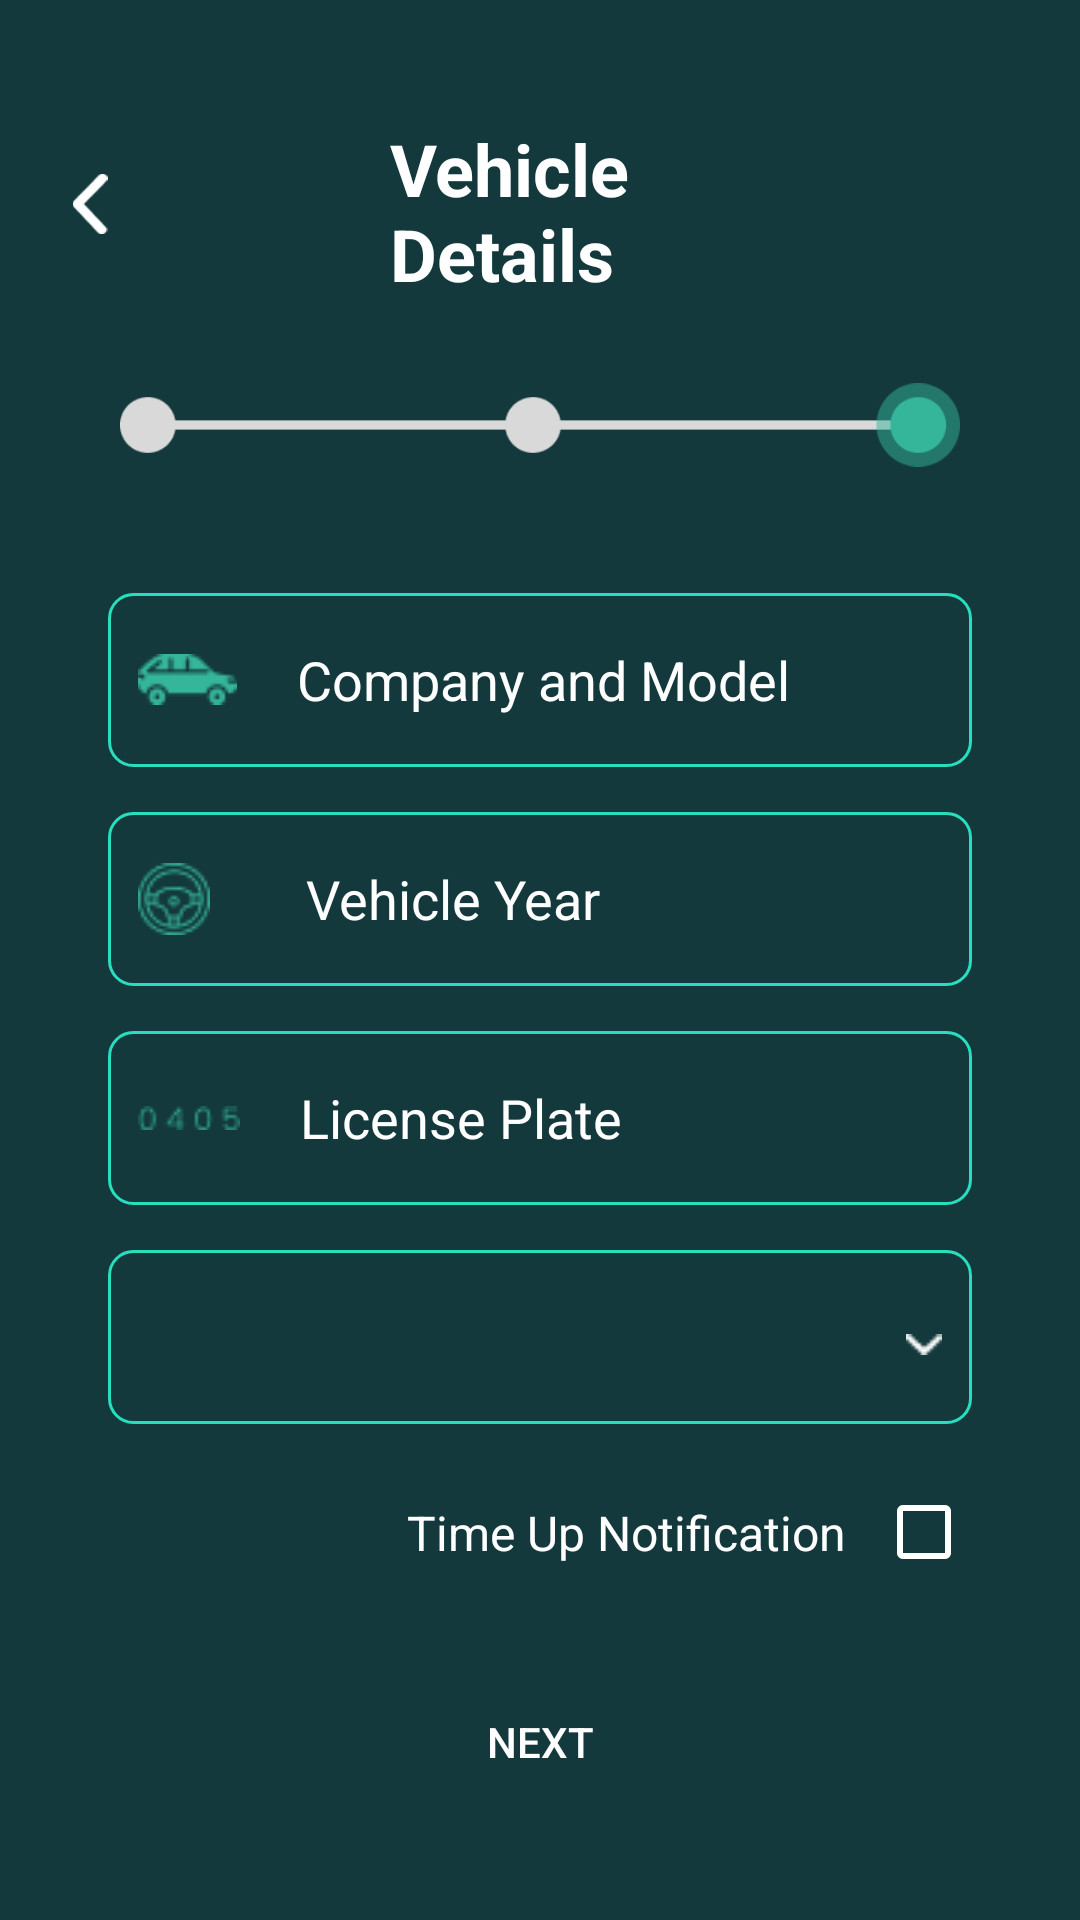

The Android layout XML behind this screen, and the referenced resources:
<!-- AndroidManifest.xml: application theme Theme.ParkingManagement -->
<!-- res/layout/guestvehicledetails.xml -->
<androidx.core.widget.NestedScrollView
    xmlns:android="http://schemas.android.com/apk/res/android"
    xmlns:app="http://schemas.android.com/apk/res-auto"
    xmlns:tools="http://schemas.android.com/tools"
    android:id="@+id/nestedscrollview"
    android:layout_width="match_parent"
    android:layout_height="match_parent"
    android:fillViewport="true"
    android:background="#13393C"
    tools:context=".Guestvehicledetails">

    <androidx.constraintlayout.widget.ConstraintLayout
        android:layout_width="match_parent"
        android:layout_height="wrap_content">

    <ImageView
        android:id="@+id/smallImageView"
        android:layout_width="20dp"
        android:layout_height="20dp"
        android:layout_marginTop="30dp"
        android:layout_marginEnd="70dp"
        android:src="@drawable/upscaledarrow"
        app:layout_constraintBottom_toTopOf="@id/imageview1"
        app:layout_constraintEnd_toStartOf="@id/logoImageView"
        app:layout_constraintHorizontal_chainStyle="packed"
        app:layout_constraintStart_toStartOf="parent"
        app:layout_constraintTop_toTopOf="parent"
        app:layout_constraintVertical_chainStyle="packed" />

    
    <TextView
        android:id="@+id/logoImageView"
        android:layout_width="100dp"
        android:layout_height="wrap_content"
        android:layout_marginTop="40dp"
        android:text="Vehicle Details"
        android:textColor="@color/white"
        android:textSize="24dp"
        android:textStyle="bold"
        app:layout_constraintBottom_toTopOf="@id/imageview1"
        app:layout_constraintEnd_toEndOf="parent"
        app:layout_constraintStart_toStartOf="parent"
        app:layout_constraintTop_toTopOf="parent"
        app:layout_constraintVertical_chainStyle="packed" />

    
    <ImageView
        android:id="@+id/imageview1"
        android:layout_width="280dp"
        android:layout_height="wrap_content"
        android:layout_marginTop="5dp"
        android:src="@drawable/vehicledetailimg"
        app:layout_constraintEnd_toEndOf="parent"
        app:layout_constraintStart_toStartOf="parent"
        app:layout_constraintTop_toBottomOf="@id/logoImageView" />

    
    <EditText
        android:id="@+id/vehiclecompanyedittext"
        android:layout_width="0dp"
        android:layout_height="wrap_content"
        android:layout_marginTop="20dp"
        android:drawableStart="@drawable/greencar"
        android:hint="Company and Model"
        android:textColor="#FDFCFC"
        android:textColorHint="#FFFFFF"
        android:background="@drawable/edittext_background2"
        app:layout_constraintEnd_toEndOf="parent"
        android:drawablePadding="20dp"
        app:layout_constraintStart_toStartOf="parent"
        app:layout_constraintTop_toBottomOf="@id/imageview1"
        app:layout_constraintWidth_percent="0.8"
        android:paddingStart="10dp"/>

    
    <FrameLayout
        android:id="@+id/passwordFieldContainer"
        android:layout_width="0dp"
        android:layout_height="wrap_content"
        app:layout_constraintEnd_toEndOf="parent"
        app:layout_constraintStart_toStartOf="parent"
        app:layout_constraintTop_toBottomOf="@id/vehiclecompanyedittext"
        app:layout_constraintWidth_percent="0.8"/>

    
    <EditText
        android:id="@+id/yearEditText"
        android:layout_width="0dp"
        android:layout_height="wrap_content"
        android:layout_marginTop="15dp"
        android:drawableStart="@drawable/greenyear"
        android:hint="Vehicle Year"
        android:drawablePadding="32dp"
        android:inputType="textEmailAddress"
        android:textColor="#FDFCFC"
        android:textColorHint="#FFFFFF"
        android:background="@drawable/edittext_background2"
        app:layout_constraintEnd_toEndOf="parent"
        app:layout_constraintStart_toStartOf="parent"
        app:layout_constraintTop_toBottomOf="@id/passwordFieldContainer"
        app:layout_constraintWidth_percent="0.8"
        android:paddingStart="10dp"/>

    
    <EditText
        android:id="@+id/licenseedittext"
        android:layout_width="0dp"
        android:layout_height="wrap_content"
        android:layout_marginTop="15dp"
        android:drawableStart="@drawable/greenlicense"
        android:hint="License Plate"
        android:inputType="phone"
        android:drawablePadding="20dp"
        android:textColor="#FDFCFC"
        android:textColorHint="#FFFFFF"
        android:background="@drawable/edittext_background2"
        app:layout_constraintEnd_toEndOf="parent"
        app:layout_constraintStart_toStartOf="parent"
        app:layout_constraintTop_toBottomOf="@id/yearEditText"
        app:layout_constraintWidth_percent="0.8"
        android:paddingStart="10dp"/>

    
    <FrameLayout
        android:id="@+id/apartmentFieldContainer"
        android:layout_width="0dp"
        android:layout_height="wrap_content"
        app:layout_constraintEnd_toEndOf="parent"
        app:layout_constraintStart_toStartOf="parent"
        app:layout_constraintTop_toBottomOf="@id/licenseedittext"
        app:layout_constraintWidth_percent="0.8">

        <Spinner
            android:id="@+id/carcolorspinner"
            android:layout_width="match_parent"
            android:layout_height="wrap_content"
            android:layout_marginTop="15dp"
            android:drawableStart="@drawable/greencarcolor"
            android:background="@drawable/edittext_background2"
            android:hint="Car's Color"
            android:drawablePadding="10dp"
            android:textColor="#FDFCFC"
            android:textColorHint="#FFFFFF"
            android:paddingStart="10dp"
            android:inputType="none"
            android:focusable="false"
            android:focusableInTouchMode="true"/>

        <ImageView
            android:id="@+id/dropdownicon"
            android:layout_width="wrap_content"
            android:layout_height="wrap_content"
            android:layout_gravity="end|center_vertical"
            android:layout_marginTop="10dp"
            android:layout_marginEnd="10dp"
            android:src="@drawable/signup_apartment_dropdown" />
    </FrameLayout>



    
    <androidx.constraintlayout.widget.ConstraintLayout
        android:id="@+id/checkboxcontainer"
        android:layout_width="0dp"
        android:layout_height="wrap_content"
        android:layout_marginTop="20dp"
        app:layout_constraintEnd_toEndOf="parent"
        app:layout_constraintStart_toStartOf="parent"
        app:layout_constraintTop_toBottomOf="@id/apartmentFieldContainer"
        app:layout_constraintWidth_percent="0.8">

        <TextView
            android:id="@+id/notificationTextView"
            android:layout_width="wrap_content"
            android:layout_height="wrap_content"
            android:layout_marginEnd="10dp"
            android:text="Time Up Notification"
            android:textColor="#FFFFFF"
            android:textSize="16sp"
            app:layout_constraintBottom_toBottomOf="parent"
            app:layout_constraintEnd_toStartOf="@+id/timeUpCheckbox"
            app:layout_constraintTop_toTopOf="parent" />

        <CheckBox
            android:id="@+id/timeUpCheckbox"
            android:layout_width="wrap_content"
            android:layout_height="wrap_content"
            android:buttonTint="#FFFFFF"
            android:shadowColor="#FFFFFF"
            android:textColor="#FFFFFF"
            android:textColorHighlight="#FFFFFF"
            android:textColorHint="#FFFFFF"
            app:layout_constraintBottom_toBottomOf="parent"
            app:layout_constraintEnd_toEndOf="parent"
            app:layout_constraintTop_toTopOf="parent"
            app:layout_constraintVertical_bias="0.0" />
    </androidx.constraintlayout.widget.ConstraintLayout>

    
    <Button
        android:id="@+id/nextbutton"
        android:layout_width="0dp"
        android:layout_height="wrap_content"
        android:layout_marginTop="30dp"
        android:background="@drawable/signup_nextbutton"
        android:text="Next"
        android:textColor="@color/white"
        app:layout_constraintEnd_toEndOf="parent"
        app:layout_constraintStart_toStartOf="parent"
        app:layout_constraintTop_toBottomOf="@id/checkboxcontainer"
        app:layout_constraintWidth_percent="0.8" />






</androidx.constraintlayout.widget.ConstraintLayout>

</androidx.core.widget.NestedScrollView>
<!-- resources referenced by this layout -->
<resources>
  <color name="white">#FFFFFFFF</color>
  <!-- drawable edittext_background2 (drawable) -->
  <shape xmlns:android="http://schemas.android.com/apk/res/android"
      android:shape="rectangle">
      <solid android:color="#00000000" /> 
      <stroke
          android:width="1dp"
          android:color="#27DEBF" /> 
      <corners android:radius="8dp" /> 
      <size android:height="58dp" /> 
  </shape>
  <!-- drawable greencar: png bitmap (drawable, 738 bytes) -->
  <!-- drawable greencarcolor: png bitmap (drawable, 1066 bytes) -->
  <!-- drawable greenlicense: png bitmap (drawable, 575 bytes) -->
  <!-- drawable greenyear: png bitmap (drawable, 1141 bytes) -->
  <!-- drawable signup_apartment_dropdown: png bitmap (drawable, 194 bytes) -->
  <!-- drawable upscaledarrow: png bitmap (drawable, 394 bytes) -->
  <!-- drawable vehicledetailimg: png bitmap (drawable, 3190 bytes) -->
  <style name="Theme.ParkingManagement" parent="android:Theme.Material.Light.NoActionBar">
      <item name="colorPrimary">@color/coloraccent</item>
  
      </style>
</resources>
